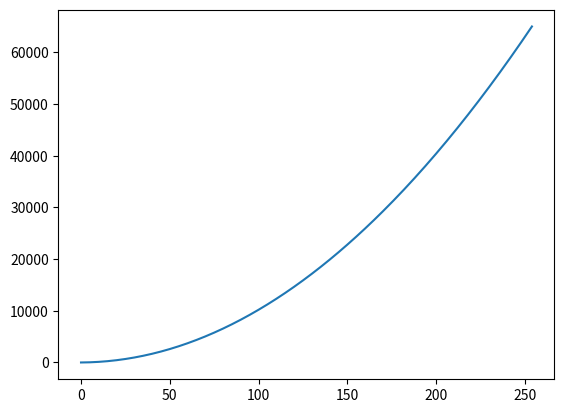

Generate this figure with matplotlib:
import matplotlib.pyplot as plt  # 导入了模块pyplot ，并给它指定了别名plt ，以免反复输入pyplot ；；模块pyplot 包含很多用于生成图表的函数
import matplotlib as mpl
import numpy as np


#squares = [1, 4, 9, 16, 25]
squares = []
for value in range(1, 2**8):
    square = value**2;
    squares.append(square)
plt.plot(squares)  # 创建了一个列表，在其中存储了前述平方数，再将这个列表传递给函数plot()
plt.show()  # plt.show() 打开matplotlib查看器，并显示绘制的图形
